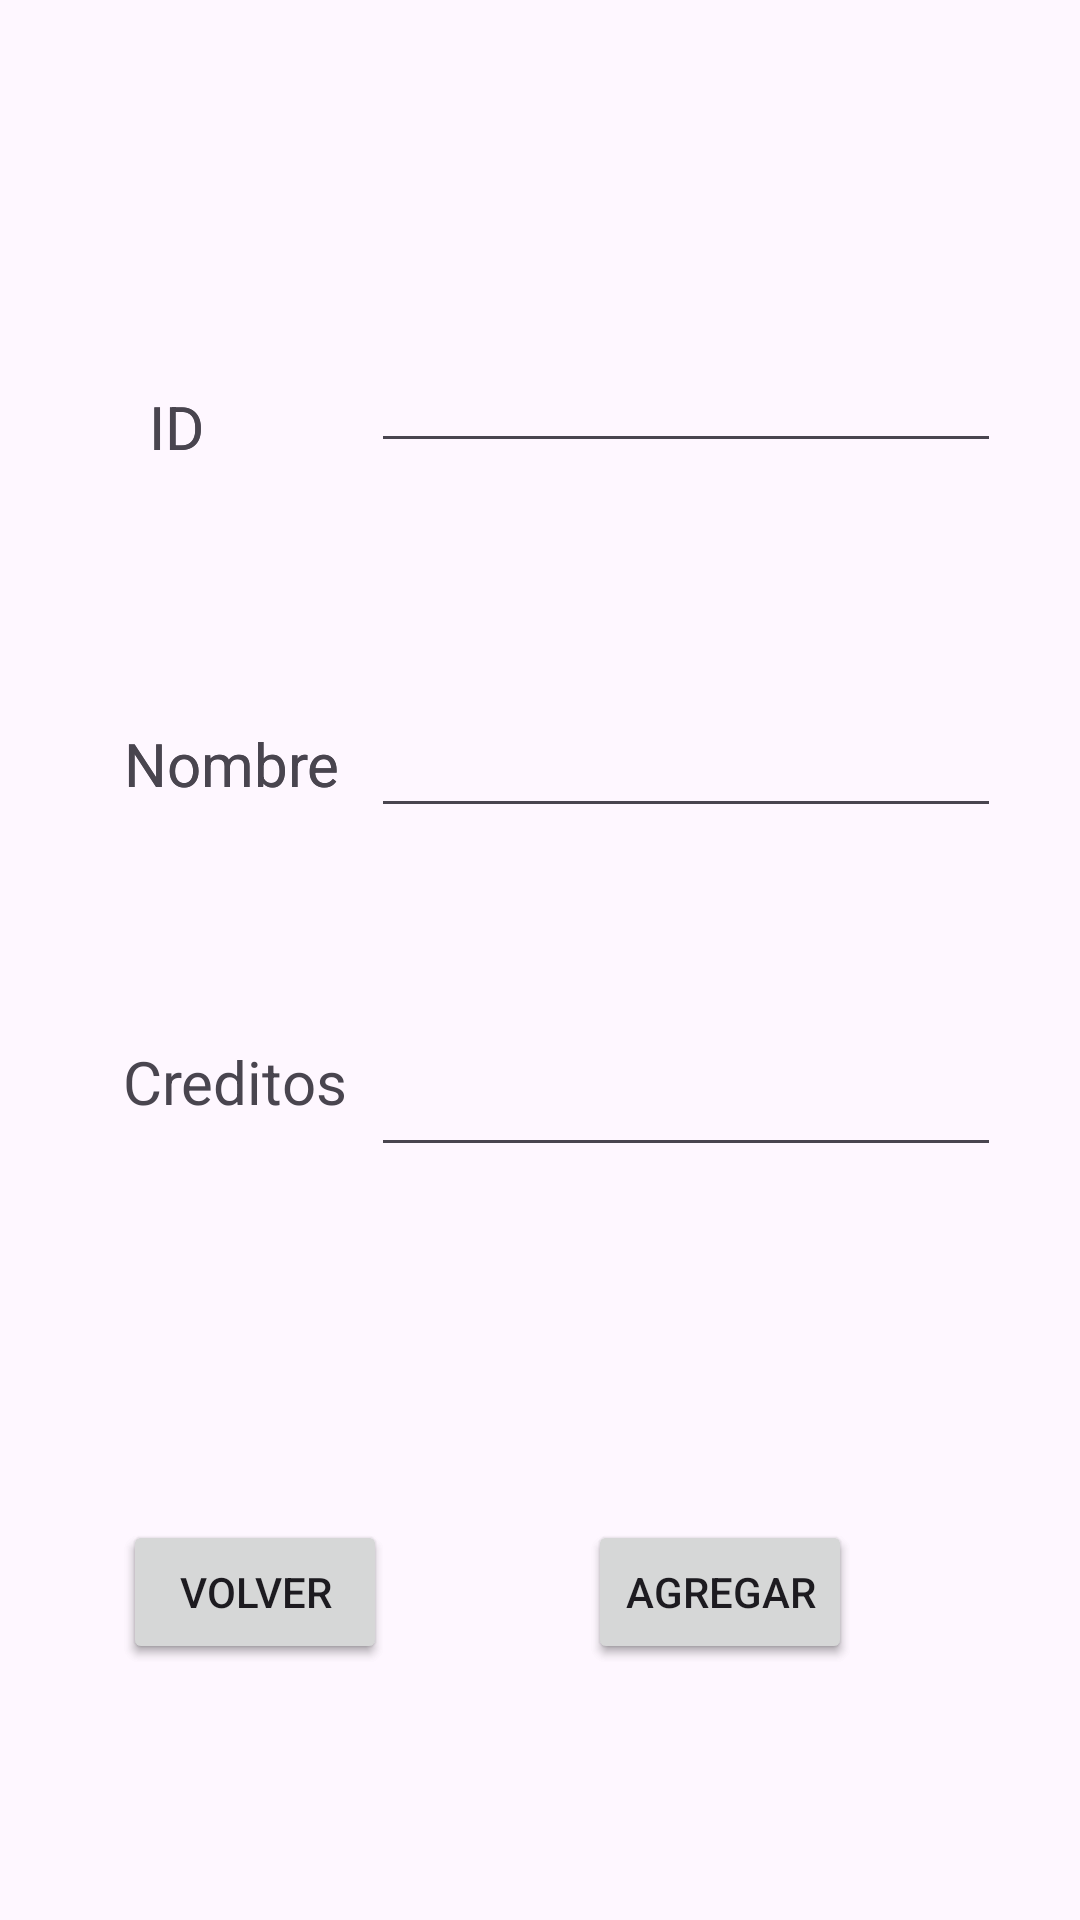

The Android layout XML behind this screen, and the referenced resources:
<!-- AndroidManifest.xml: application theme Theme.AplicacionRutasUniversidad -->
<!-- res/layout/activity_agregar_asignatura.xml -->
<?xml version="1.0" encoding="utf-8"?>
<androidx.constraintlayout.widget.ConstraintLayout xmlns:android="http://schemas.android.com/apk/res/android"
    xmlns:app="http://schemas.android.com/apk/res-auto"
    xmlns:tools="http://schemas.android.com/tools"
    android:layout_width="match_parent"
    android:layout_height="match_parent"
    tools:context=".AgregarAsignatura">

    <androidx.constraintlayout.widget.ConstraintLayout
        android:layout_width="match_parent"
        android:layout_height="match_parent"
        tools:context=".AgregarEstudiante"
        tools:layout_editor_absoluteX="-3dp"
        tools:layout_editor_absoluteY="71dp">

        <TextView
            android:id="@+id/textView22"
            android:layout_width="wrap_content"
            android:layout_height="wrap_content"
            android:text="ID"
            android:textSize="20sp"
            app:layout_constraintBottom_toBottomOf="parent"
            app:layout_constraintEnd_toEndOf="parent"
            app:layout_constraintHorizontal_bias="0.145"
            app:layout_constraintStart_toStartOf="parent"
            app:layout_constraintTop_toTopOf="parent"
            app:layout_constraintVertical_bias="0.21" />

        <TextView
            android:id="@+id/textView23"
            android:layout_width="wrap_content"
            android:layout_height="wrap_content"
            android:text="Nombre"
            android:textSize="20sp"
            app:layout_constraintBottom_toBottomOf="parent"
            app:layout_constraintEnd_toEndOf="parent"
            app:layout_constraintHorizontal_bias="0.144"
            app:layout_constraintStart_toStartOf="parent"
            app:layout_constraintTop_toTopOf="parent"
            app:layout_constraintVertical_bias="0.393" />

        <EditText
            android:id="@+id/id_asignatura_input"
            android:layout_width="wrap_content"
            android:layout_height="wrap_content"
            android:ems="10"
            android:inputType="text"
            app:layout_constraintBottom_toBottomOf="parent"
            app:layout_constraintEnd_toEndOf="parent"
            app:layout_constraintHorizontal_bias="0.825"
            app:layout_constraintStart_toStartOf="parent"
            app:layout_constraintTop_toTopOf="parent"
            app:layout_constraintVertical_bias="0.189" />

        <EditText
            android:id="@+id/nombre_asignatura_input"
            android:layout_width="wrap_content"
            android:layout_height="wrap_content"
            android:ems="10"
            android:inputType="text"
            app:layout_constraintBottom_toBottomOf="parent"
            app:layout_constraintEnd_toEndOf="parent"
            app:layout_constraintHorizontal_bias="0.825"
            app:layout_constraintStart_toStartOf="parent"
            app:layout_constraintTop_toTopOf="parent"
            app:layout_constraintVertical_bias="0.392" />

        <EditText
            android:id="@+id/edad_asignatura_input"
            android:layout_width="wrap_content"
            android:layout_height="wrap_content"
            android:ems="10"
            android:inputType="text"
            app:layout_constraintBottom_toBottomOf="parent"
            app:layout_constraintEnd_toEndOf="parent"
            app:layout_constraintHorizontal_bias="0.825"
            app:layout_constraintStart_toStartOf="parent"
            app:layout_constraintTop_toTopOf="parent"
            app:layout_constraintVertical_bias="0.581" />

        <Button
            android:id="@+id/volver_boton_estudiante"
            android:layout_width="wrap_content"
            android:layout_height="wrap_content"
            android:text="Volver"
            app:layout_constraintBottom_toBottomOf="parent"
            app:layout_constraintEnd_toEndOf="parent"
            app:layout_constraintHorizontal_bias="0.151"
            app:layout_constraintStart_toStartOf="parent"
            app:layout_constraintTop_toTopOf="parent"
            app:layout_constraintVertical_bias="0.856" />

        <Button
            android:id="@+id/agregar_boton_asignatura"
            android:layout_width="wrap_content"
            android:layout_height="wrap_content"
            android:text="Agregar"
            app:layout_constraintBottom_toBottomOf="parent"
            app:layout_constraintEnd_toEndOf="parent"
            app:layout_constraintHorizontal_bias="0.721"
            app:layout_constraintStart_toStartOf="parent"
            app:layout_constraintTop_toTopOf="parent"
            app:layout_constraintVertical_bias="0.856" />
    </androidx.constraintlayout.widget.ConstraintLayout>

    <TextView
        android:id="@+id/textView8"
        android:layout_width="wrap_content"
        android:layout_height="wrap_content"
        android:text="ID"
        android:textSize="20sp"
        app:layout_constraintBottom_toBottomOf="parent"
        app:layout_constraintEnd_toEndOf="parent"
        app:layout_constraintHorizontal_bias="0.145"
        app:layout_constraintStart_toStartOf="parent"
        app:layout_constraintTop_toTopOf="parent"
        app:layout_constraintVertical_bias="0.21" />

    <EditText
        android:id="@+id/edad_estudiante_input2"
        android:layout_width="wrap_content"
        android:layout_height="wrap_content"
        android:ems="10"
        android:inputType="text"
        app:layout_constraintBottom_toBottomOf="parent"
        app:layout_constraintEnd_toEndOf="parent"
        app:layout_constraintHorizontal_bias="0.825"
        app:layout_constraintStart_toStartOf="parent"
        app:layout_constraintTop_toTopOf="parent"
        app:layout_constraintVertical_bias="0.581" />

    <EditText
        android:id="@+id/id_estudiante_input2"
        android:layout_width="wrap_content"
        android:layout_height="wrap_content"
        android:ems="10"
        android:inputType="text"
        app:layout_constraintBottom_toBottomOf="parent"
        app:layout_constraintEnd_toEndOf="parent"
        app:layout_constraintHorizontal_bias="0.825"
        app:layout_constraintStart_toStartOf="parent"
        app:layout_constraintTop_toTopOf="parent"
        app:layout_constraintVertical_bias="0.189" />

    <Button
        android:id="@+id/volverAsignatura"
        android:layout_width="wrap_content"
        android:layout_height="wrap_content"
        android:text="Volver"
        app:layout_constraintBottom_toBottomOf="parent"
        app:layout_constraintEnd_toEndOf="parent"
        app:layout_constraintHorizontal_bias="0.151"
        app:layout_constraintStart_toStartOf="parent"
        app:layout_constraintTop_toTopOf="parent"
        app:layout_constraintVertical_bias="0.856" />

    <TextView
        android:id="@+id/textView25"
        android:layout_width="wrap_content"
        android:layout_height="wrap_content"
        android:text="Creditos"
        android:textSize="20sp"
        app:layout_constraintBottom_toBottomOf="parent"
        app:layout_constraintEnd_toEndOf="parent"
        app:layout_constraintHorizontal_bias="0.144"
        app:layout_constraintStart_toStartOf="parent"
        app:layout_constraintTop_toTopOf="parent"
        app:layout_constraintVertical_bias="0.566" />

    <EditText
        android:id="@+id/nombre_estudiante_input2"
        android:layout_width="wrap_content"
        android:layout_height="wrap_content"
        android:ems="10"
        android:inputType="text"
        app:layout_constraintBottom_toBottomOf="parent"
        app:layout_constraintEnd_toEndOf="parent"
        app:layout_constraintHorizontal_bias="0.825"
        app:layout_constraintStart_toStartOf="parent"
        app:layout_constraintTop_toTopOf="parent"
        app:layout_constraintVertical_bias="0.392" />

    <Button
        android:id="@+id/agregarAsignatura"
        android:layout_width="wrap_content"
        android:layout_height="wrap_content"
        android:text="Agregar"
        app:layout_constraintBottom_toBottomOf="parent"
        app:layout_constraintEnd_toEndOf="parent"
        app:layout_constraintHorizontal_bias="0.721"
        app:layout_constraintStart_toStartOf="parent"
        app:layout_constraintTop_toTopOf="parent"
        app:layout_constraintVertical_bias="0.856" />

    <TextView
        android:id="@+id/textView26"
        android:layout_width="wrap_content"
        android:layout_height="wrap_content"
        android:text="Nombre"
        android:textSize="20sp"
        app:layout_constraintBottom_toBottomOf="parent"
        app:layout_constraintEnd_toEndOf="parent"
        app:layout_constraintHorizontal_bias="0.144"
        app:layout_constraintStart_toStartOf="parent"
        app:layout_constraintTop_toTopOf="parent"
        app:layout_constraintVertical_bias="0.393" />
</androidx.constraintlayout.widget.ConstraintLayout>
<!-- resources referenced by this layout -->
<resources>
  <style name="Theme.AplicacionRutasUniversidad" parent="Base.Theme.AplicacionRutasUniversidad" />
  <style name="Base.Theme.AplicacionRutasUniversidad" parent="Theme.Material3.DayNight.NoActionBar">
          
          
      </style>
</resources>
